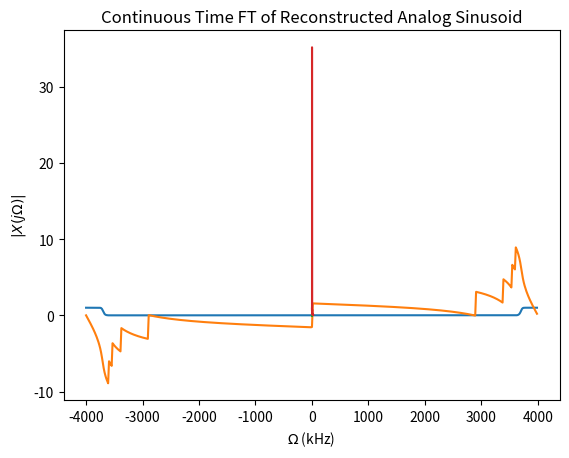

The script that saved this image:
# ESE 531: HW3 Problem 3

# libraries
import numpy as np
import matplotlib.pyplot as plt
from scipy.signal import cheby2
from scipy.signal import freqz

# parameters
fsim = 80000 # Hz
N_samples = 950
T = N_samples / fsim # sec
fo = 1000 # Hz

# continuous signal
x_t = np.cos([2 * np.pi * fo * t for t in np.arange(0, T, 1/fsim)])

# generate sampled signal
fs = 8000 # Hz
L = int(fsim / fs)
x_n = np.array([x_t[n] for n in np.arange(0, len(x_t), L)])

# part a

# design and implement reconstruction filter
fsim = 80000 # Hz
fs = 8000 # Hz
fcut = 2 * (fs / 2) / fsim # Hz

b, a = cheby2(9, 60, fcut)
w, h = freqz(b, a, whole=True)
w -= np.pi
w *= fs / (2 * np.pi)

# plot the magnitude
plt.plot(w, np.abs(h))
plt.title("Magnitude of Reconstruction Frequency Response")
plt.xlabel("$\Omega$ (Hz)")
plt.ylabel("$|X(j\Omega)|$")
plt.show()

# plot the angle
plt.plot(w, np.unwrap(np.angle(h)))
plt.title("Phase of Reconstruction Frequency Response")
plt.xlabel("$\Omega$ (Hz)")
plt.ylabel("$\measuredangle X(j\Omega)$")
plt.show()

# part b

# zero insert operation
x_prime = np.zeros(len(x_t))

# create zero-padded signal
for i, val in enumerate(x_n):
    x_prime[int(i * len(x_t) / len(x_n))] = x_n[i]

# apply cheby2 filter to generate reconstructed output
x_r = np.convolve(x_prime, np.fft.ifft(h), mode='same')

# plot reconstructed signal
plt.plot(np.arange(0, T, 1/fsim), x_r)
plt.xlabel("t (sec)")
plt.ylabel("$x_r(t)$")
plt.title("Reconstructed Sinusoid Analog Signal")
plt.show()

# compute and plot continuous FT of the x(t)
def fmagplot(xa, dt):
    L = len(xa)
    Nfft = round(2 ** (np.log2(5 * L)))
    Xa = np.fft.fft(xa, Nfft)
    r = np.arange(0, Nfft/4)
    ff = r / Nfft / dt
    return ff , np.abs(Xa[:len(r)])

x, y = fmagplot(x_r, T)

plt.plot(x, y)
plt.title("Continuous Time FT of Reconstructed Analog Sinusoid")
plt.xlabel("$\Omega$ (kHz)")
plt.ylabel("$|X(j\Omega)|$")
plt.show()

